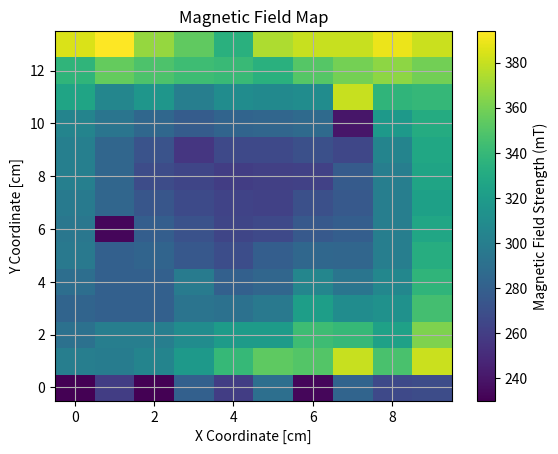

Write the Python code that produced this figure. (Note: this script raises an exception after producing the figure.)
########################################################
"""
    This file is part of the MOPS-Hub project.
[redacted]
    email: [email redacted]  
    Date: 29.08.2023
"""
########################################################

import numpy as np
import matplotlib.pyplot as plt
cmap = plt.cm.get_cmap('viridis')  
def analyze_magenteic_field():
    x = np.arange(-5, 5, 1)
    y = np.arange(-7, 7, 1)
    
    # Create a grid of coordinates
    coordinates = [(i, j) for i in x for j in y]
    
    B_field= [230, 260, 230,280,260,290,233,283,266,268,
               300, 299, 304,319,340,353,350,380,347,381,
               291, 300, 300,310,320,320,343,340,324,362,
               283,280,280,293,291,296,322,310,313,345,
               289,280,280,298,280,284,305,294,306,337,
               296,280,283,275,269,279,285,284,300,332,
               295,233,279,271,264,266,276,279,300,327,
               297,284,274,267,263,262,270,276,300,323,
               301,284,268,264,260,261,262,277,300,326,
               301,284,272,256,266,266,270,265,304,328,
               304,294,285,278,283,284,287,240,318,331,
               326,305,316,300,310,308,310,380,337,339,
               337,355,348,343,341,334,351,360,366,359,
               385,394,368,354,334,374,380,380,389,381]  # magnetic field strength at each point (mT)
    
    # Convert coordinates and B_field to NumPy arrays
    coordinates_arr = np.array(coordinates)
    B_field_arr = np.array(B_field)
    # Reshape B_field to fit the 2D grid
    B_field_grid = B_field_arr.reshape(len(y), len(x))
    # Extract unique x and y coordinates
    x_unique = np.unique(coordinates_arr[:, 1])
    y_unique = np.unique(coordinates_arr[:, 1])

    
    # Plotting using plt.streamplot
    plt.figure()
    #plt.scatter(x_points, y_points, c=B_field, cmap=cmap, s=100, edgecolors='k', label='Measurement Points')
    plt.imshow(B_field_grid, cmap=cmap, interpolation='nearest', aspect='auto',origin='lower')
               #extent=[x.min(), x.max(), y.min(), y.max()])
    plt.colorbar(label='Magnetic Field Strength (mT)')
    plt.title('Magnetic Field Map')
    plt.xlabel('X Coordinate [cm]')
    plt.ylabel('Y Coordinate [cm]')
    plt.grid(True)
    plt.savefig(f"{file_names[0][:-4]}_{column}.pdf", bbox_inches='tight')
    #plt.show()



analyze_magenteic_field()
